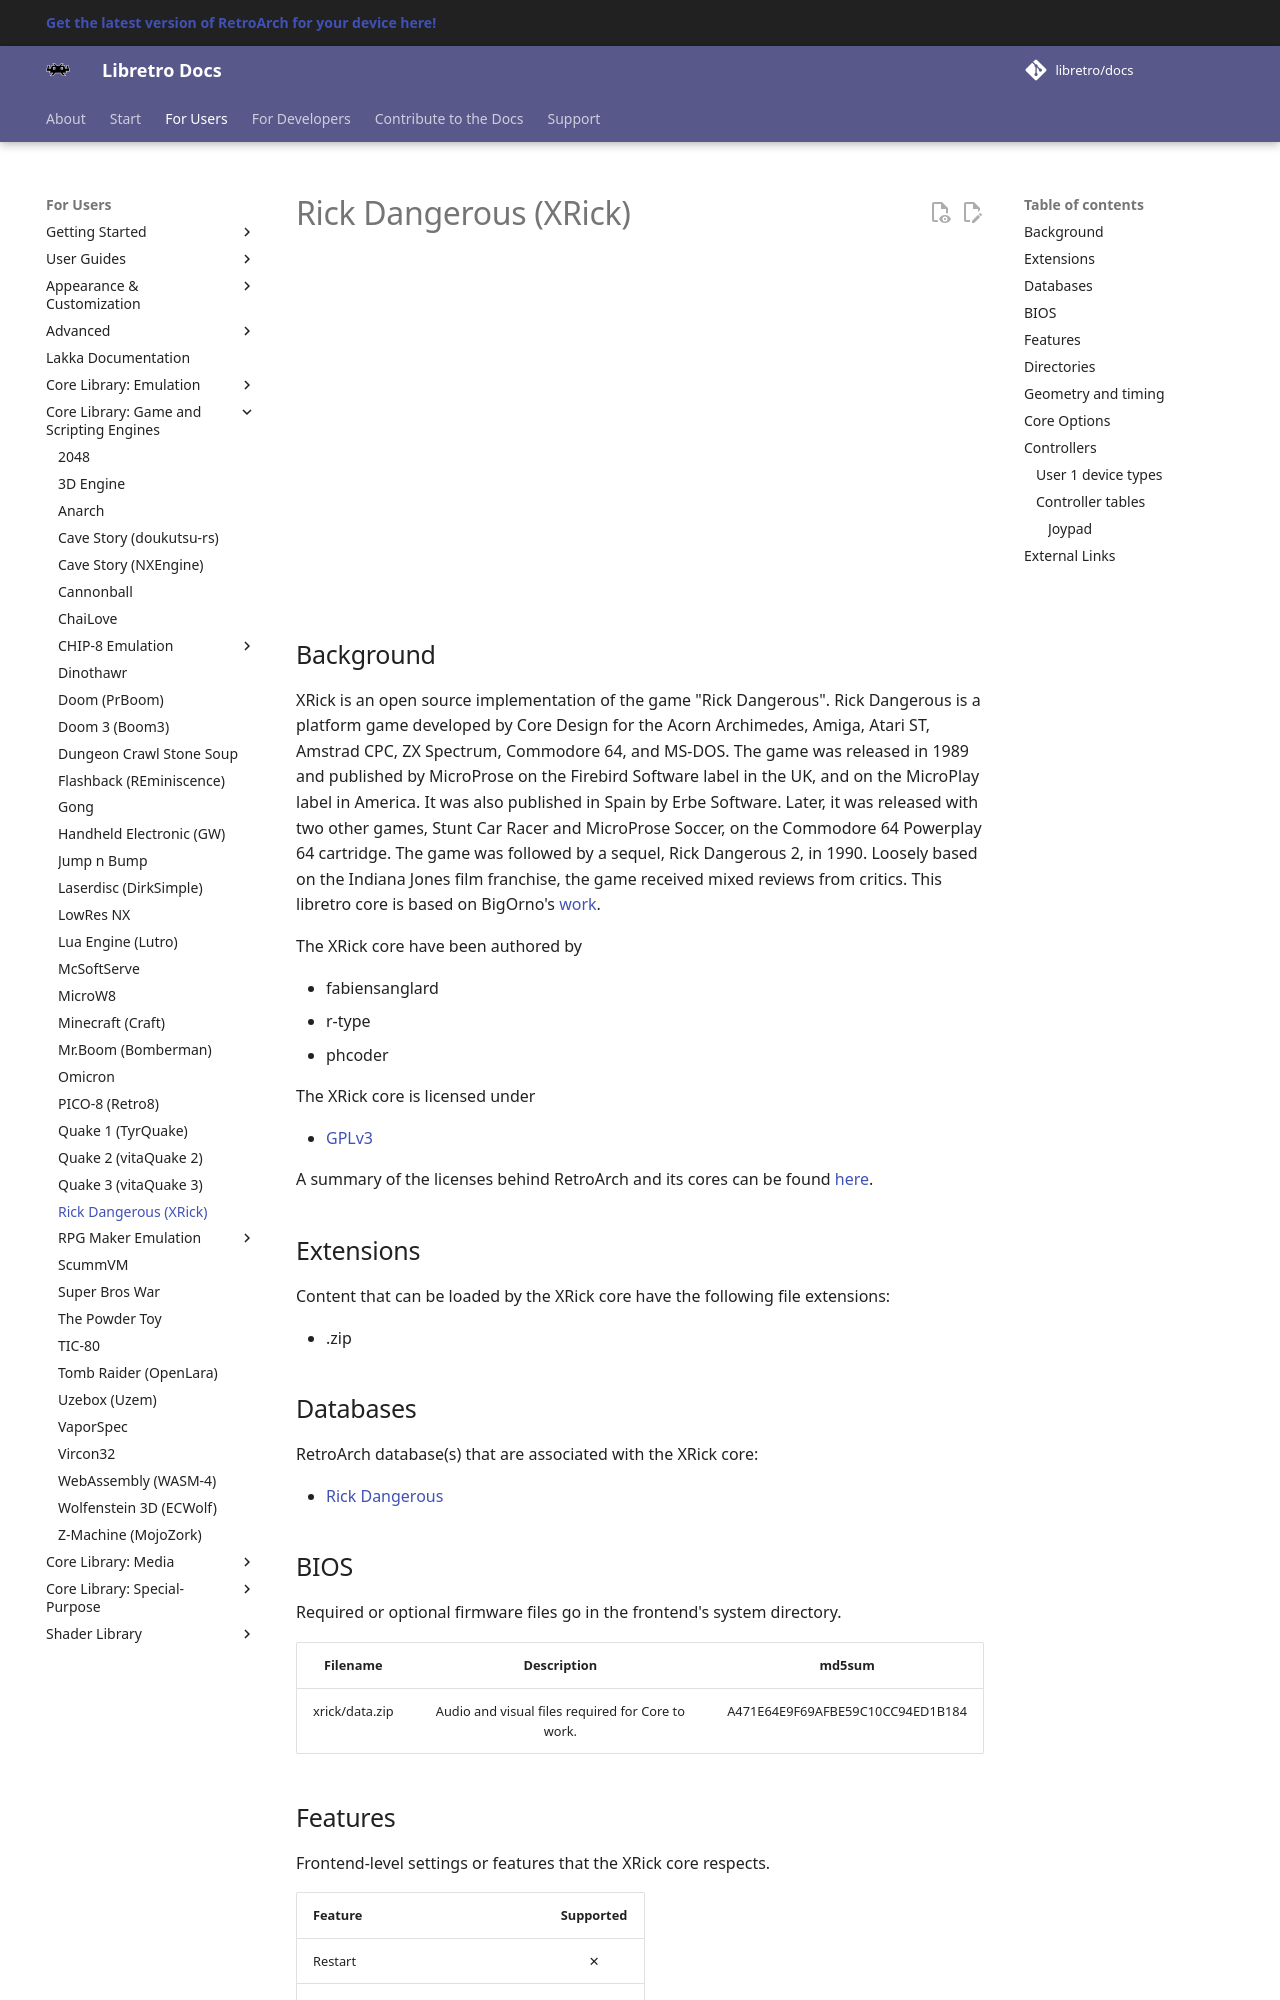

repository: libretro/docs · page: library/xrick/index.html · generator: mkdocs

---
title: "XRick – Rick Dangerous core for RetroArch"
description: "RetroArch XRick core (Rick Dangerous): BIOS files, core options and controls. XRick is an open source implementation of the game “Rick Dangerous”."
---

# Rick Dangerous (XRick)

<iframe width="560" height="315" src="https://www.youtube-nocookie.com/embed/V09CwrlFgA8" title="YouTube video player" frameborder="0" allow="accelerometer; autoplay; clipboard-write; encrypted-media; gyroscope; picture-in-picture" allowfullscreen></iframe>

## Background

XRick is an open source implementation of the game "Rick Dangerous". Rick Dangerous is a platform game developed by Core Design for the Acorn Archimedes, Amiga, Atari ST, Amstrad CPC, ZX Spectrum, Commodore 64, and MS-DOS. The game was released in 1989 and published by MicroProse on the Firebird Software label in the UK, and on the MicroPlay label in America. It was also published in Spain by Erbe Software. Later, it was released with two other games, Stunt Car Racer and MicroProse Soccer, on the Commodore 64 Powerplay 64 cartridge. The game was followed by a sequel, Rick Dangerous 2, in 1990. Loosely based on the Indiana Jones film franchise, the game received mixed reviews from critics. This libretro core is based on BigOrno's [work](http://www.bigorno.net/xrick/).

The XRick core have been authored by

- fabiensanglard
- r-type
- phcoder

The XRick core is licensed under

- [GPLv3](https://github.com/libretro/xrick-libretro/blob/master/README)

A summary of the licenses behind RetroArch and its cores can be found [here](../development/licenses.md).

## Extensions

Content that can be loaded by the XRick core have the following file extensions:

- .zip

## Databases

RetroArch database(s) that are associated with the XRick core:

- [Rick Dangerous](https://github.com/libretro/libretro-database/blob/master/rdb/Rick%20Dangerous.rdb)
